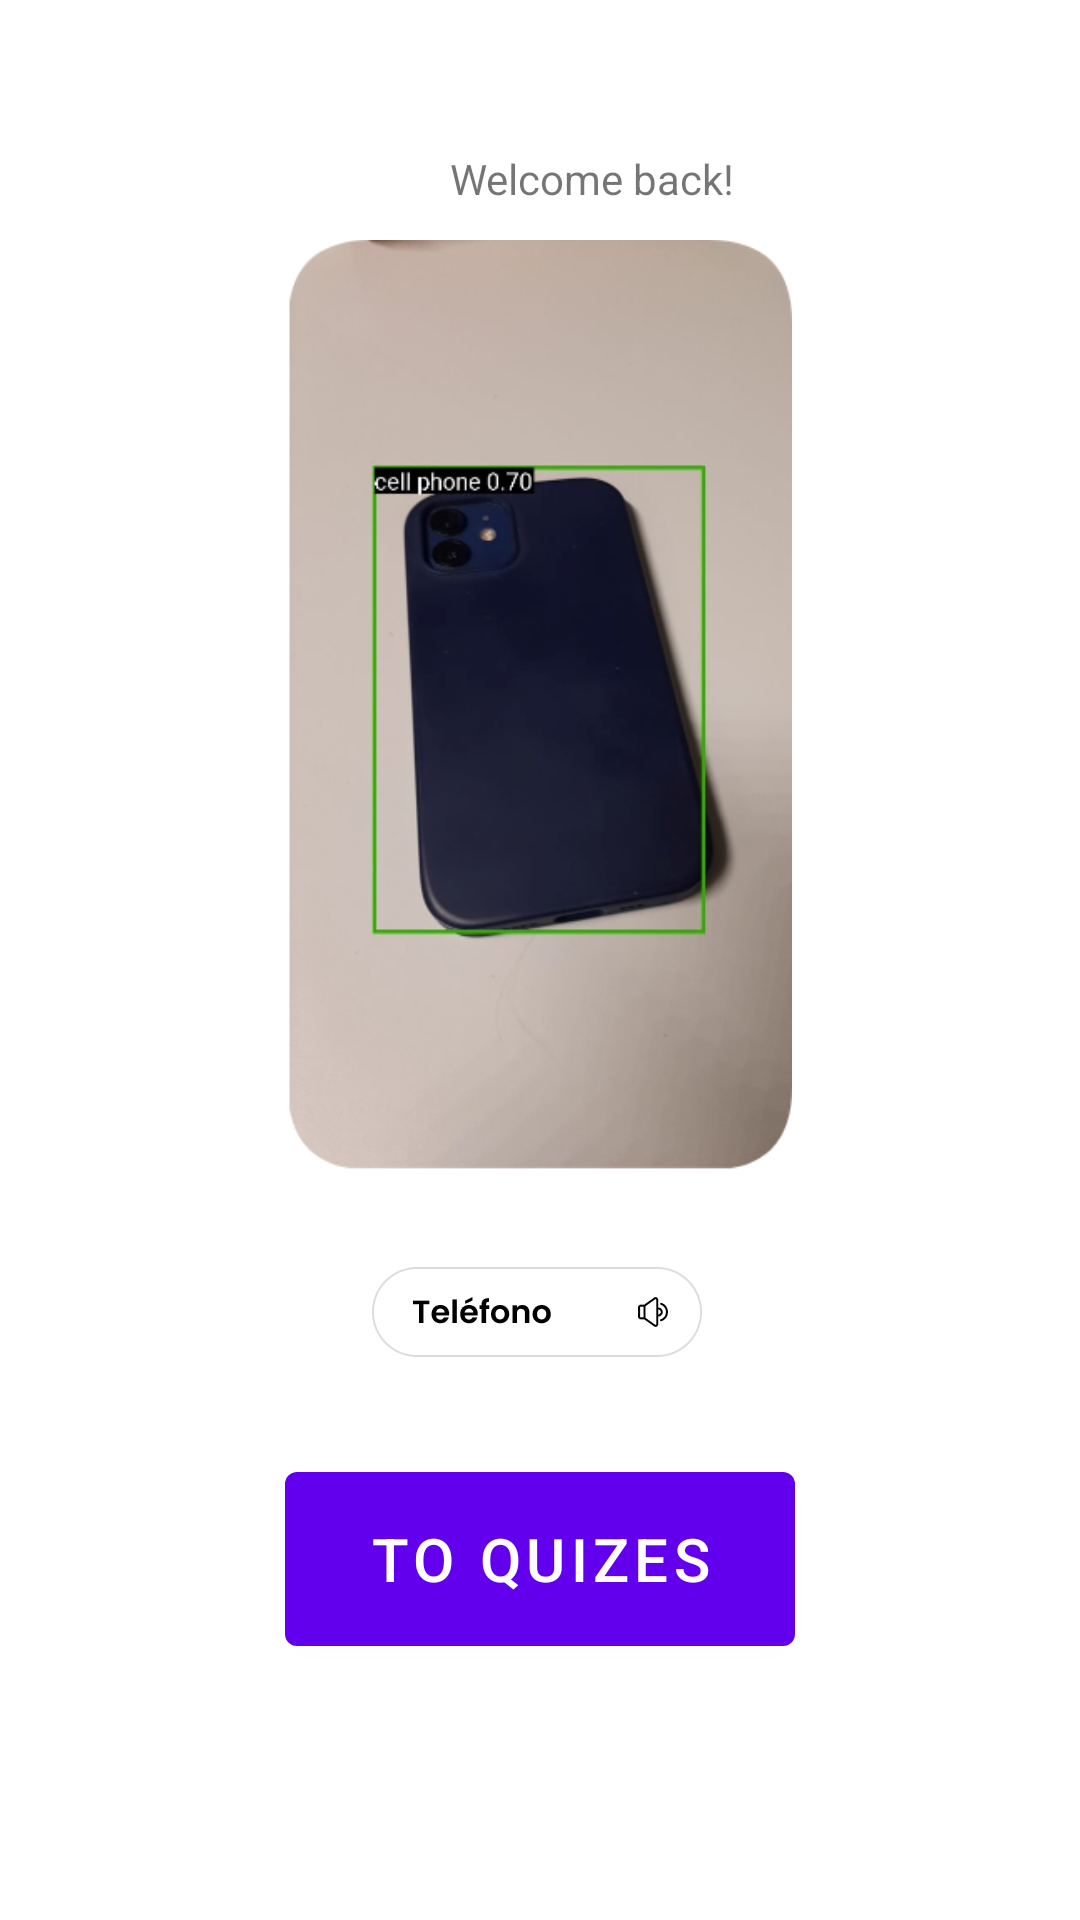

The Android layout XML behind this screen, and the referenced resources:
<!-- AndroidManifest.xml: application theme Theme.Idiomaquiz -->
<!-- res/layout/content_main.xml -->
<?xml version="1.0" encoding="utf-8"?>
<androidx.constraintlayout.widget.ConstraintLayout xmlns:android="http://schemas.android.com/apk/res/android"
    xmlns:app="http://schemas.android.com/apk/res-auto"
    xmlns:tools="http://schemas.android.com/tools"
    android:layout_width="match_parent"
    android:layout_height="match_parent"
    app:layout_behavior="@string/appbar_scrolling_view_behavior">

    <TextView
        android:id="@+id/textview_first"
        android:layout_width="match_parent"
        android:layout_height="match_parent"
        android:text="Welcome back!"
        android:layout_marginTop="50dp"
        android:layout_marginLeft="150dp"
        app:layout_constraintEnd_toEndOf="parent"
        app:layout_constraintStart_toStartOf="parent"
        app:layout_constraintTop_toTopOf="parent" />
    <ImageView
        android:id="@+id/imageView"
        android:layout_width="match_parent"
        android:layout_height="match_parent"
        app:srcCompat="@drawable/picture"
        android:scaleType="fitCenter"
        android:paddingBottom="250dp"
        android:paddingTop="80dp"
        />

    <ImageButton
        android:id="@+id/imageButton2"
        android:layout_width="120dp"
        android:layout_height="50dp"
        android:layout_marginBottom="250dp"
        android:backgroundTint="@color/white"
        android:src="@drawable/telefono"
        app:layout_constraintBottom_toTopOf="@+id/quiz_button"
        app:layout_constraintEnd_toEndOf="parent"
        app:layout_constraintHorizontal_bias="0.496"
        app:layout_constraintStart_toStartOf="parent"
        app:layout_constraintTop_toBottomOf="@+id/imageView"
        tools:ignore="SpeakableTextPresentCheck" />
    <Button
        android:id="@+id/quiz_button"
        android:layout_width="170dp"
        android:layout_height="70dp"
        android:textSize="20sp"
        android:text="To quizes"
        app:layout_constraintBottom_toBottomOf="parent"
        app:layout_constraintEnd_toEndOf="parent"
        app:layout_constraintHorizontal_bias="0.5"
        app:layout_constraintStart_toStartOf="parent"
        app:layout_constraintTop_toTopOf="parent"
        app:layout_constraintVertical_bias="0.85"
        />
</androidx.constraintlayout.widget.ConstraintLayout>
<!-- resources referenced by this layout -->
<resources>
  <color name="white">#FFFFFFFF</color>
  <!-- drawable picture: png bitmap (drawable-xxhdpi, 94990 bytes) -->
  <!-- drawable telefono: png bitmap (drawable-xxhdpi, 3599 bytes) -->
  <style name="Theme.Idiomaquiz" parent="Theme.MaterialComponents.DayNight.DarkActionBar">
          
          <item name="colorPrimary">@color/purple_500</item>
          <item name="colorPrimaryDark">@color/colorPrimaryDark</item>
          <item name="colorAccent">@color/colorAccent</item>
          <item name="colorPrimaryVariant">@color/purple_700</item>
          <item name="colorOnPrimary">@color/white</item>
          
          <item name="colorSecondary">@color/teal_200</item>
          <item name="colorSecondaryVariant">@color/teal_700</item>
          <item name="colorOnSecondary">@color/black</item>
          
          <item name="android:statusBarColor">?attr/colorPrimaryVariant</item>
          
      </style>
  <color name="purple_500">#6200EE</color>
  <color name="colorPrimaryDark">#646267</color>
  <color name="colorAccent">#6200EE</color>
  <color name="purple_700">#FF3700B3</color>
  <color name="teal_200">#FF03DAC5</color>
  <color name="teal_700">#FF018786</color>
  <color name="black">#FF000000</color>
</resources>
